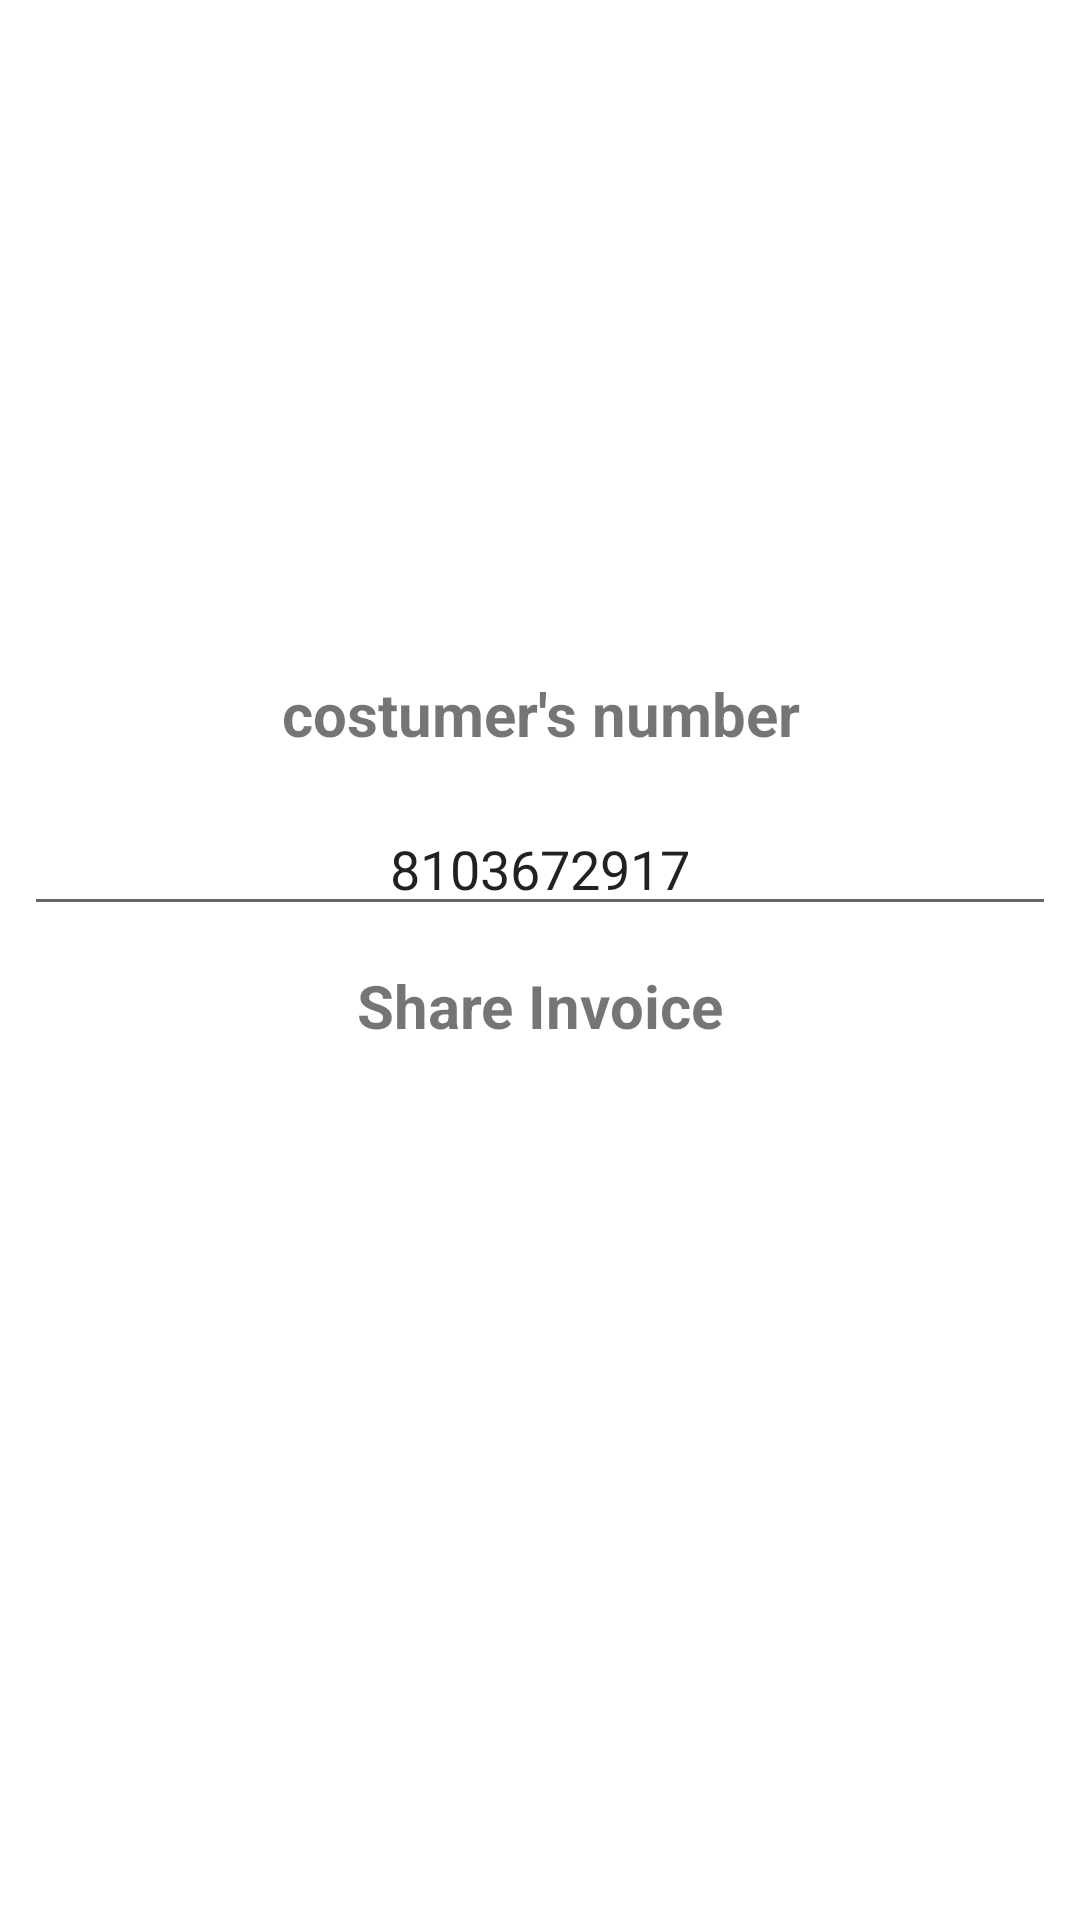

Here is an Android app screen rendered from its layout file. Give the layout XML and the strings, colors and styles it references.
<!-- AndroidManifest.xml: application theme Theme.MarketGadSimpleBillingApp -->
<!-- res/layout/activity_send_invoice.xml -->
<?xml version="1.0" encoding="utf-8"?>
<androidx.constraintlayout.widget.ConstraintLayout xmlns:android="http://schemas.android.com/apk/res/android"
    xmlns:app="http://schemas.android.com/apk/res-auto"
    xmlns:tools="http://schemas.android.com/tools"
    android:layout_width="match_parent"
    android:layout_height="match_parent"
    tools:context=".SendInvoiceActivity">

    <LinearLayout
        android:layout_width="match_parent"
        android:layout_height="wrap_content"
        android:gravity="center_horizontal"
        android:orientation="vertical"
        app:layout_constraintBottom_toBottomOf="parent"
        app:layout_constraintEnd_toEndOf="parent"
        app:layout_constraintStart_toStartOf="parent"
        app:layout_constraintTop_toTopOf="parent">

        <TextView
            android:id="@+id/textView7"
            android:layout_width="match_parent"
            android:layout_height="wrap_content"
            android:textSize="20sp"
            android:textStyle="bold"
            android:layout_margin="8dp"
            android:gravity="center_horizontal"
            android:text="costumer's number" />

        <EditText
            android:id="@+id/edphonenumber"
            android:layout_width="match_parent"
            android:layout_height="wrap_content"
            android:layout_margin="8dp"
            android:ems="10"
            android:gravity="center_horizontal"
            android:hint="Enter phone number"
            android:inputType="phone"
            android:text="8103672917"
            android:textColorHint="@color/red" />

        <TextView
            android:id="@+id/textView8"
            android:layout_width="match_parent"
            android:layout_height="wrap_content"
            android:gravity="center_horizontal"
            android:textSize="20sp"
            android:padding="5dp"
            android:textStyle="bold"
            android:text="Share Invoice" />

        <LinearLayout
            android:layout_marginTop="20dp"
            android:layout_width="match_parent"
            android:layout_height="match_parent"
            android:gravity="center_horizontal"
            android:orientation="horizontal">

            <ImageView
                android:id="@+id/imgwhatsapp"
                android:layout_width="50dp"
                android:layout_height="50dp"
                android:layout_weight="1"
                android:clickable="true"
                app:srcCompat="@drawable/whatsapp" />

            <ImageView
                android:id="@+id/imgsms"
                android:layout_width="50dp"
                android:layout_height="50dp"
                android:layout_weight="1"
                android:clickable="true"
                app:srcCompat="@drawable/sms" />
        </LinearLayout>
    </LinearLayout>
</androidx.constraintlayout.widget.ConstraintLayout>
<!-- resources referenced by this layout -->
<resources>
  <color name="red">#FF5454</color>
  <style name="Theme.MarketGadSimpleBillingApp" parent="Theme.MaterialComponents.DayNight.DarkActionBar">
          
          <item name="colorPrimary">@color/purple_500</item>
          <item name="colorPrimaryVariant">@color/purple_700</item>
          <item name="colorOnPrimary">@color/white</item>
          
          <item name="colorSecondary">@color/teal_200</item>
          <item name="colorSecondaryVariant">@color/teal_700</item>
          <item name="colorOnSecondary">@color/black</item>
          
          <item name="android:statusBarColor" tools:targetApi="l">?attr/colorPrimaryVariant</item>
          
      </style>
  <color name="purple_500">#FF6200EE</color>
  <color name="purple_700">#FF3700B3</color>
  <color name="white">#FFFFFFFF</color>
  <color name="teal_200">#FF03DAC5</color>
  <color name="teal_700">#FF018786</color>
  <color name="black">#000000</color>
</resources>
